Image classification data set "data" (angelabk49/osteoporosis-detection on GitHub). Class labels (3): normal, osteopenia, osteoporosis.

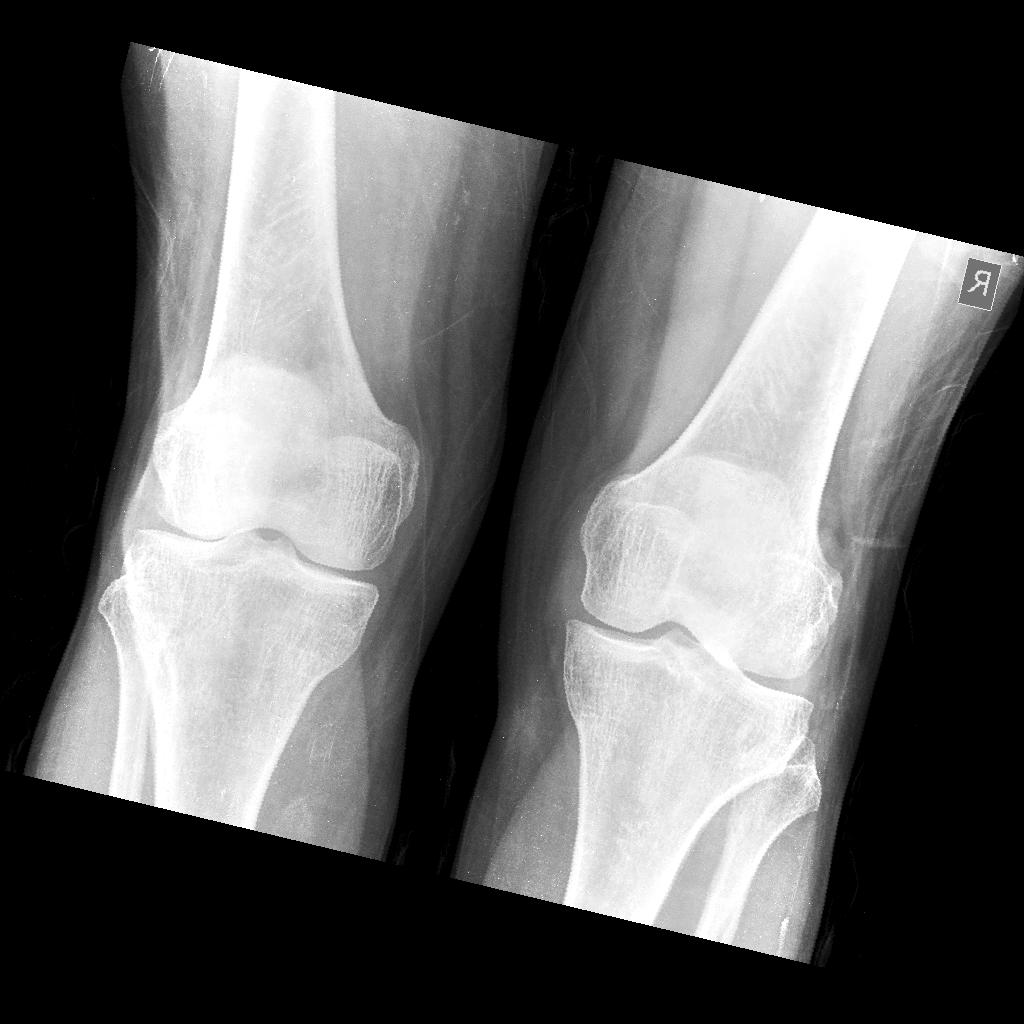
Label: osteoporosis

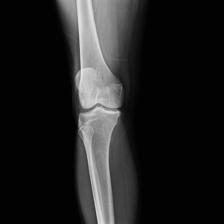
Label: osteoporosis

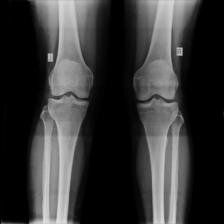
Label: normal

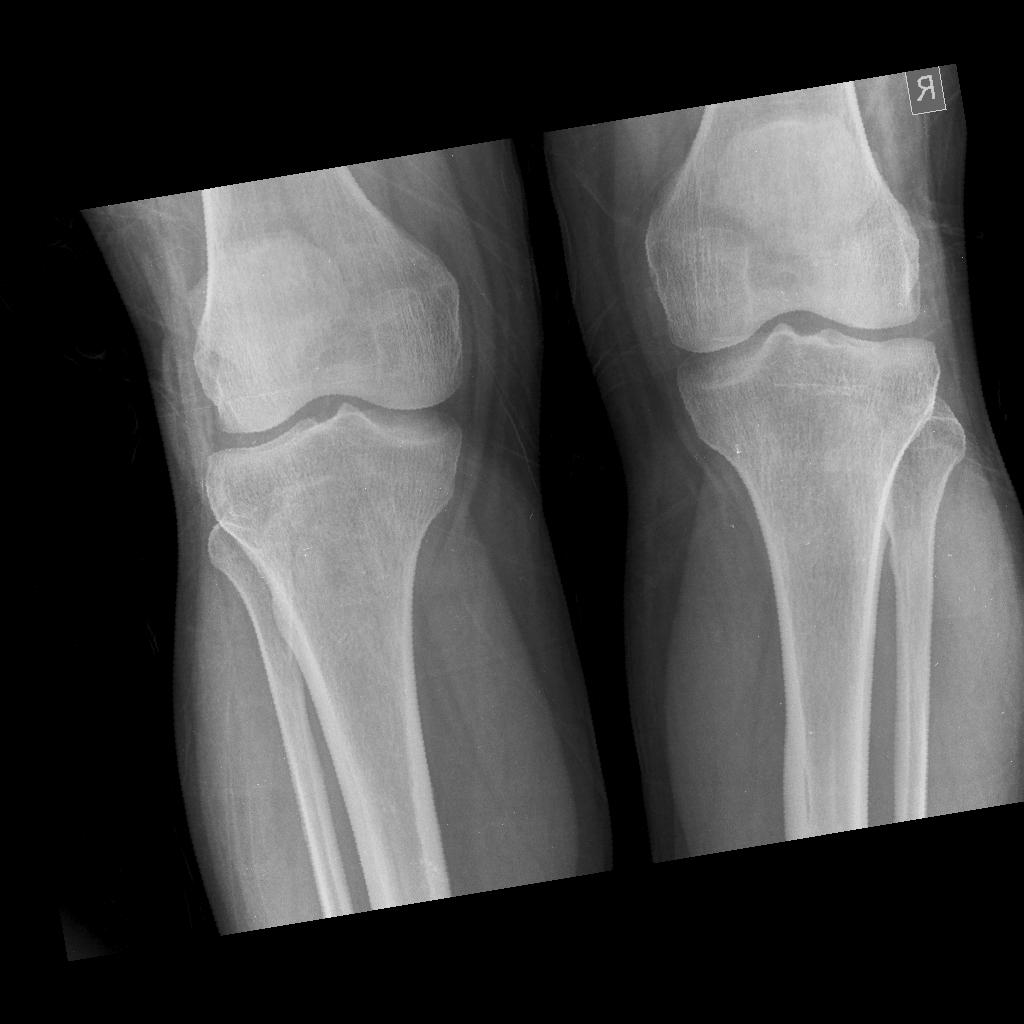
Label: normal

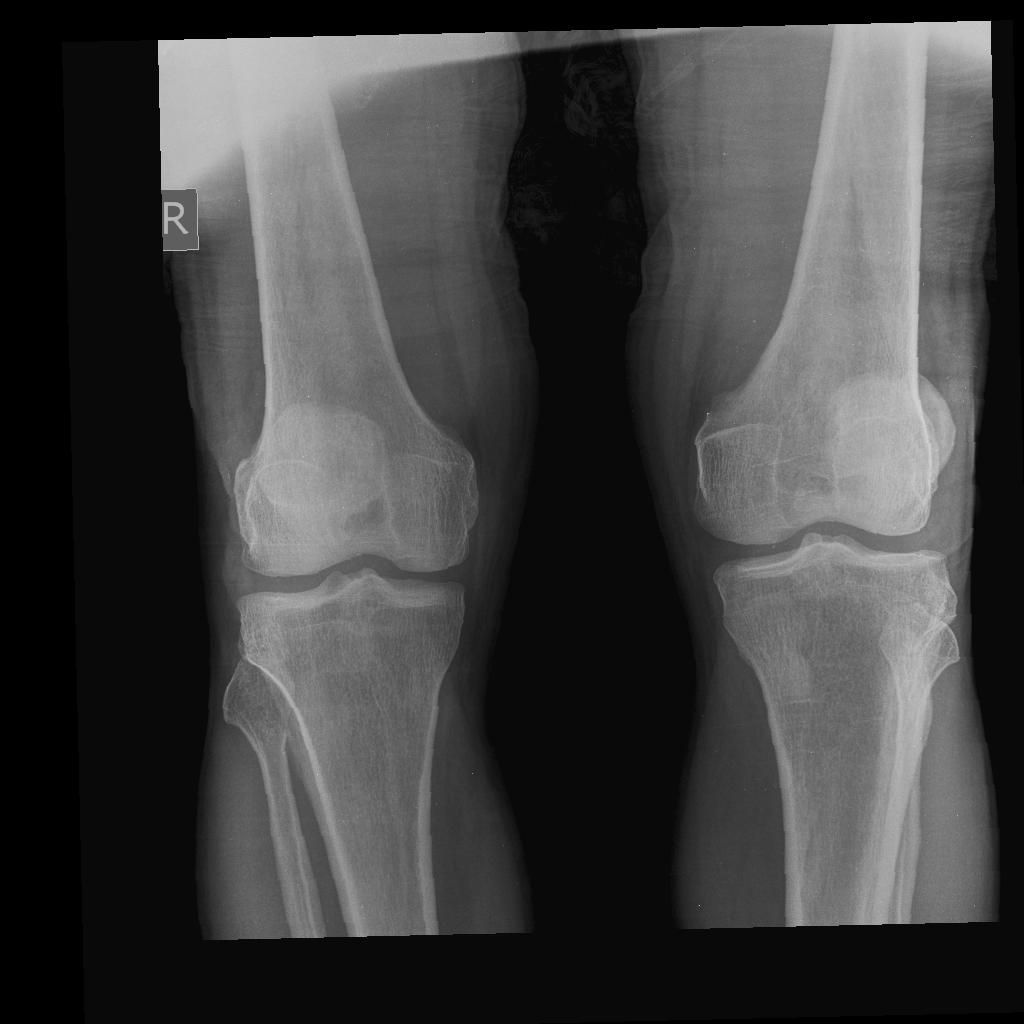
Label: normal

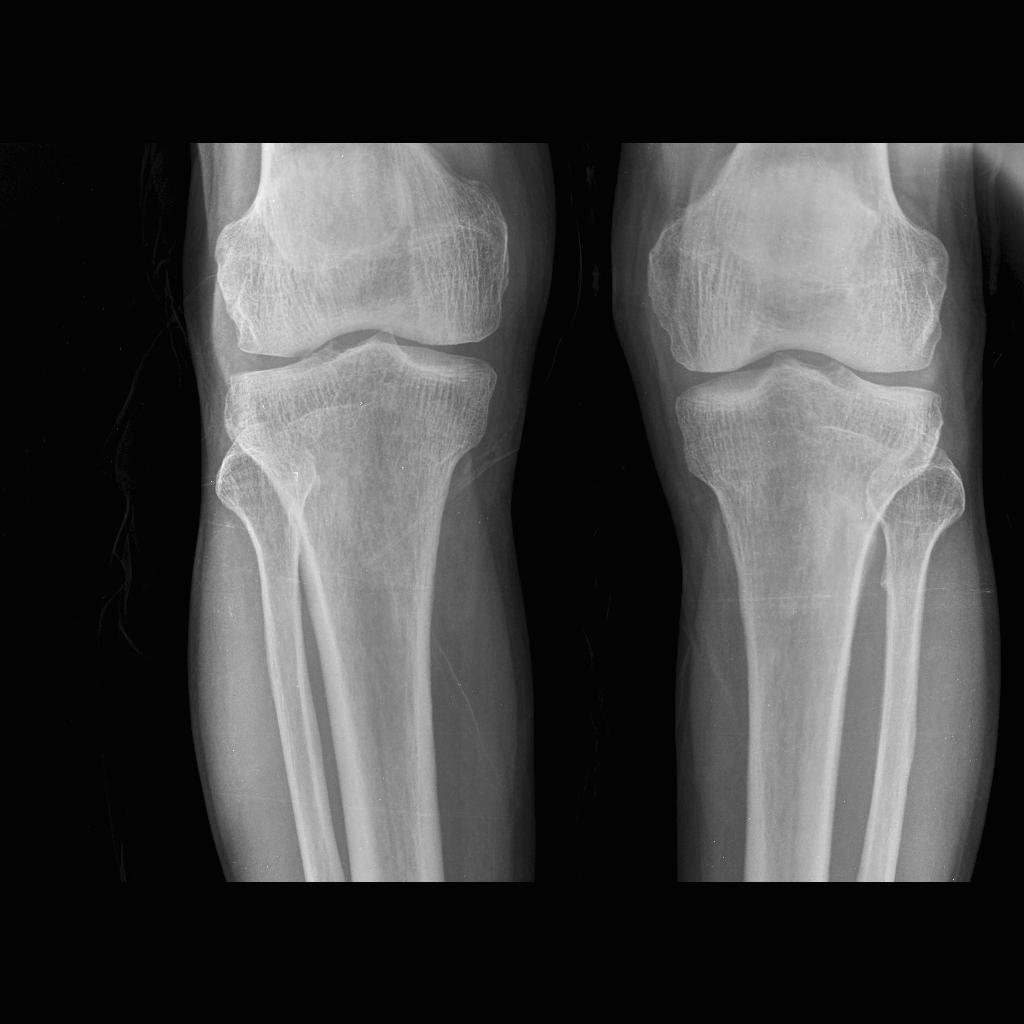
Label: osteopenia
